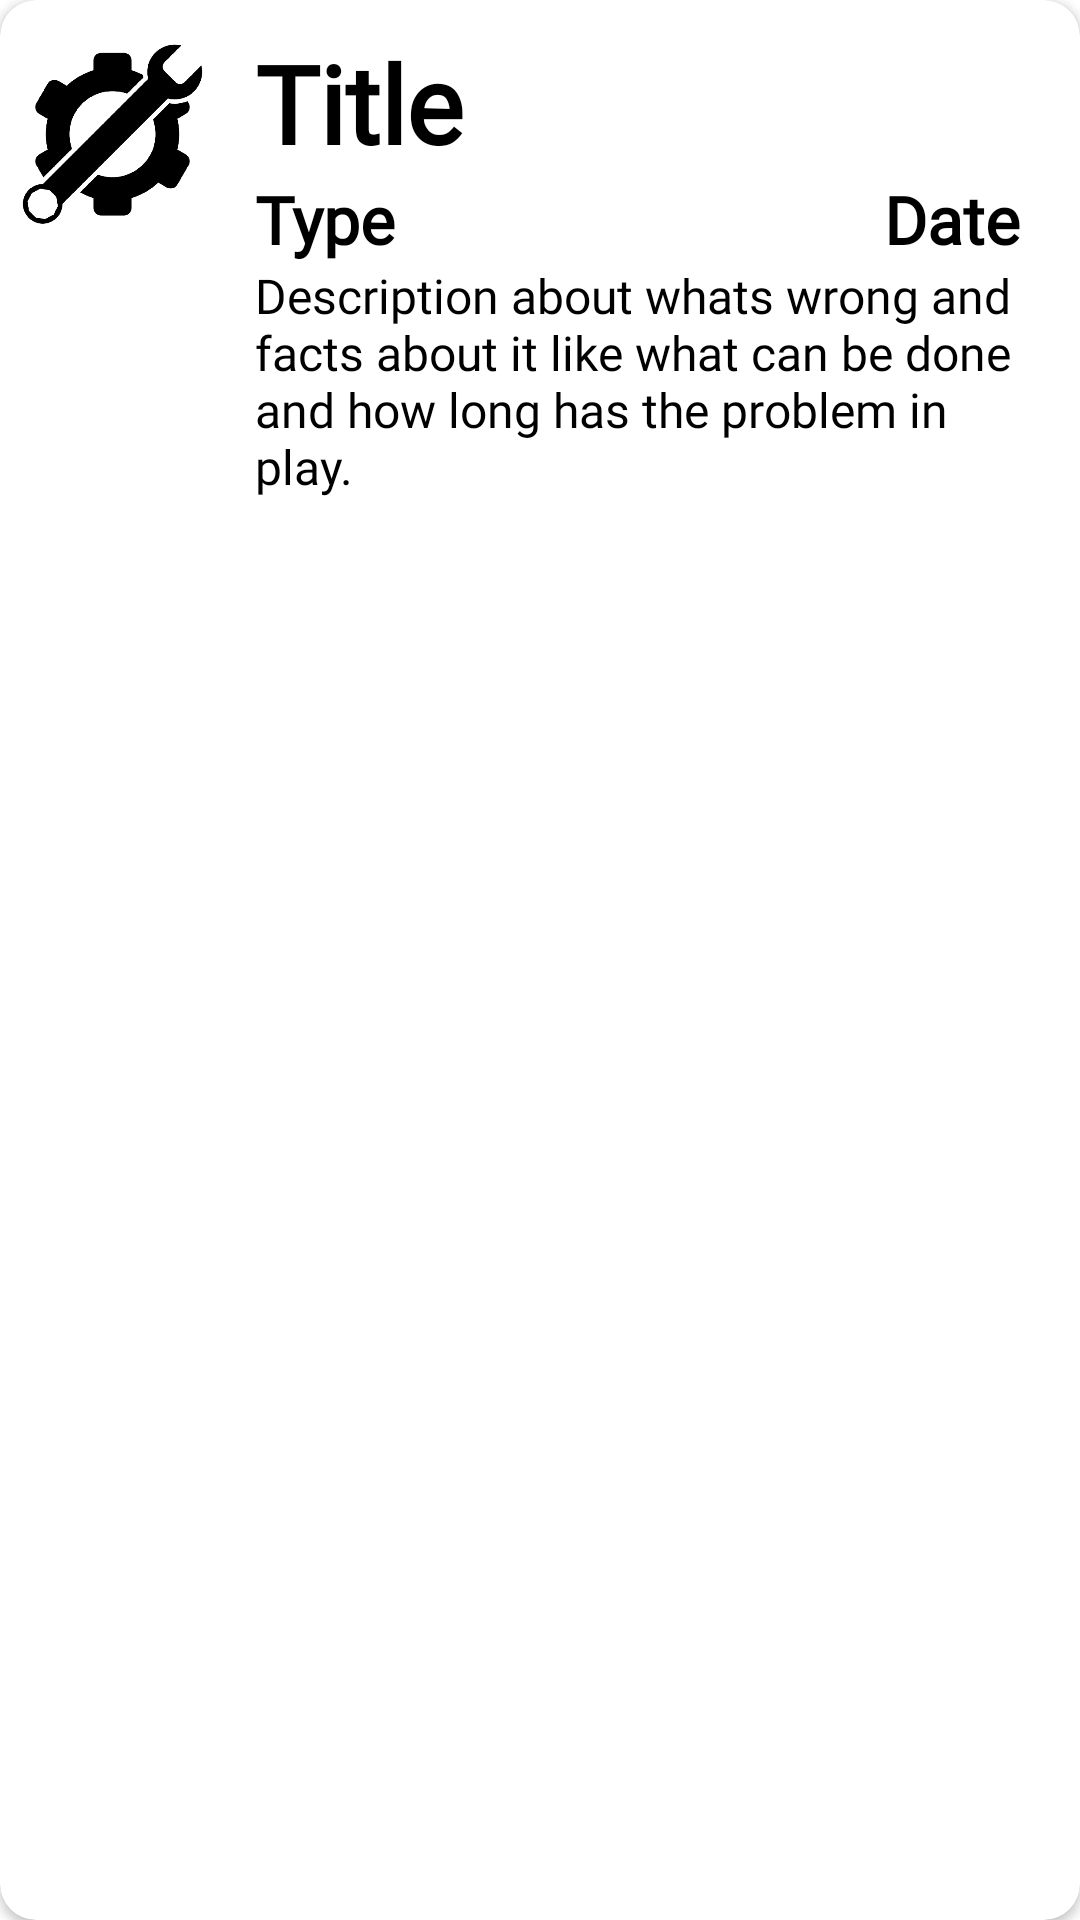

Produce the Android XML layout that renders to this screen, including the resource entries it uses.
<!-- AndroidManifest.xml: application theme Theme.KhandelwalDistributors -->
<!-- res/layout/request_item.xml -->
<?xml version="1.0" encoding="utf-8"?>
<androidx.cardview.widget.CardView xmlns:android="http://schemas.android.com/apk/res/android"
    android:layout_width="match_parent"
    android:layout_height="wrap_content"
    xmlns:app="http://schemas.android.com/apk/res-auto"
    android:background="@android:color/transparent"
    android:padding="8dp"
    app:cardCornerRadius="12dp"
    android:layout_margin="10dp"
    android:elevation="12dp">

    <RelativeLayout
        android:layout_width="match_parent"
        android:layout_height="wrap_content">

        <ImageView
            android:layout_width="75dp"
            android:layout_height="75dp"
            android:layout_marginTop="10dp"
            android:src="@drawable/tool_icon"
            android:id="@+id/tool_icon"/>

        <LinearLayout
            android:layout_width="match_parent"
            android:layout_height="wrap_content"
            android:layout_margin="10dp"
            android:layout_toEndOf="@+id/tool_icon"
            android:orientation="vertical">

            <TextView
                android:layout_width="wrap_content"
                android:layout_height="wrap_content"
                android:textColor="@android:color/black"
                android:textSize="36sp"
                android:id="@+id/title"
                android:textStyle="bold"
                android:text="Title"
                android:fontFamily="@font/roboto_medium"/>

            <RelativeLayout
                android:layout_width="match_parent"
                android:layout_height="wrap_content"
                android:orientation="horizontal">

                <TextView
                    android:layout_width="wrap_content"
                    android:layout_height="wrap_content"
                    android:textColor="@android:color/black"
                    android:textSize="22sp"
                    android:textStyle="bold"
                    android:id="@+id/type"
                    android:text="Type"
                    android:fontFamily="@font/roboto_medium"/>

                <TextView
                    android:layout_width="wrap_content"
                    android:layout_height="wrap_content"
                    android:textColor="@android:color/black"
                    android:textSize="22sp"
                    android:id="@+id/date"
                    android:layout_alignParentEnd="true"
                    android:layout_marginEnd="10dp"
                    android:textStyle="bold"
                    android:text="Date"
                    android:fontFamily="@font/roboto_medium"/>

            </RelativeLayout>

            <TextView
                android:layout_width="wrap_content"
                android:layout_height="wrap_content"
                android:id="@+id/description"
                android:textColor="@android:color/black"
                android:textSize="16sp"
                android:text="Description about whats wrong and facts about it like what can be done and how long has the problem in play."
                android:fontFamily="@font/roboto_medium"/>

        </LinearLayout>

    </RelativeLayout>

</androidx.cardview.widget.CardView>
<!-- resources referenced by this layout -->
<resources>
  <!-- drawable tool_icon: png bitmap (drawable-v24, 35746 bytes) -->
  <style name="Theme.KhandelwalDistributors" parent="Theme.MaterialComponents.DayNight.NoActionBar">
          
          <item name="colorPrimary">@color/teal_700</item>
          <item name="colorPrimaryVariant">@color/teal_700</item>
          <item name="colorOnPrimary">@color/white</item>
          
          <item name="colorSecondary">@color/teal_700</item>
          <item name="colorSecondaryVariant">@color/teal_700</item>
          <item name="colorOnSecondary">@color/black</item>
          
          <item name="android:statusBarColor" tools:targetApi="l">?attr/colorPrimaryVariant</item>
          
          <item name="windowActionBar">false</item>
          <item name="windowNoTitle">true</item>
      </style>
  <color name="teal_700">#FF018786</color>
  <color name="white">#FFFFFFFF</color>
  <color name="black">#FF000000</color>
</resources>
